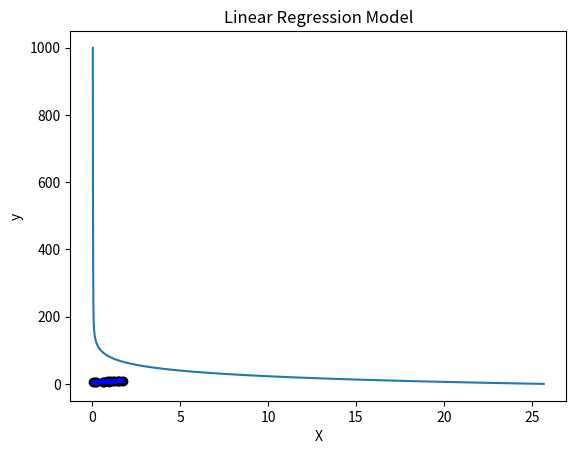

Reproduce this figure in Python.
import numpy as np 
import matplotlib.pyplot as plt

class LinearRegression:
	def __init__(self, learning_rate, epochs):
		self.learning_rate = learning_rate
		self.epochs = epochs
		self.cost = []
		self.theta = []
		self.y_hat = []		

	def fit(self, X_train, y_train):
		
		#Seed to get same results in the next exercise
		np.random.seed(42)
		#Initialize weights randomly
		self.theta = np.random.randn(X_train.shape[1],1)

		#Train the model using gradient descent 
		for _ in range(self.epochs):
			#Predicted values after a matriz multiplciation X x weights
			self.y_hat = np.dot(X_train, self.theta)
			#Errors is the diference between predicted values and actual values
			errors = self.y_hat - y_train
			
			#Cost function to determine if it is going down 
			cost = ( 1/(2*X_train.shape[0]) * np.sum(np.square(errors)) )

			#Gradient descent, we need to have the derivative of weights con respect to ??
			d_theta = (1/len(X_train)) * X_train.T.dot( errors ) 
			#Update the weights and 
			self.theta -= self.learning_rate * d_theta
			
			self.cost.append( cost )

		return self.cost, self.theta

	def _predict(self, X_test, theta):
		# Make predictions on the test data
		predict =  np.dot(X_test, theta)
		return predict

	def _plot(self, X_test, y_test, y_pred):
		#Plot the data and the regression line
		plt.scatter(X_test[:,1], y_test, color="black")		
		plt.plot(X_test[:,1], y_pred, color="blue", linewidth=3)
		plt.xlabel("X")
		plt.ylabel("y")
		plt.title("Linear Regression Model")
		plt.show()

	def _plot_cost(self, cost):
		plt.plot(cost, np.arange(0,self.epochs))
		plt.show()

	
	def r_squared(self, y_true, y_pred):
	    # Calculate the mean of the true values
	    mean_y = np.mean(y_true)

	    # Calculate the total sum of squares
	    total_sum_squares = np.sum((y_true - mean_y) ** 2)

	    # Calculate the residual sum of squares
	    residual_sum_squares = np.sum((y_true - y_pred) ** 2)

	    # Calculate R-squared
	    r2 = 1 - (residual_sum_squares / total_sum_squares)

	    return r2


#Generate random data  
np.random.seed(42)
X = 2 * np.random.rand(100,1)
y = 4 + 3 * X + np.random.rand(100,1)

#Add a bias term to the input features. 
X = np.c_[ np.ones((X.shape[0],1)), X ]

#Split data in train and test. 
X_train, X_test = X[:80], X[80:]
y_train, y_test = y[:80], y[80:]

#Set hypermateres
learning_rate = 0.01
epochs = 1000

#Instiate
linreg = LinearRegression(learning_rate, epochs)

#Cost ans weights
cost, theta = linreg.fit(X_train, y_train) 

#y predicted
y_pred = linreg._predict(X_test, theta) 

#Plot y_true vs y_predicted
linreg._plot(X_test, y_test, y_pred)

#Plot cost versus iterations 
linreg._plot_cost(cost)

# Calculate R-squared for the test data
r2_value = linreg.r_squared(y_test, y_pred)
print(f'R-squared: {r2_value}')
